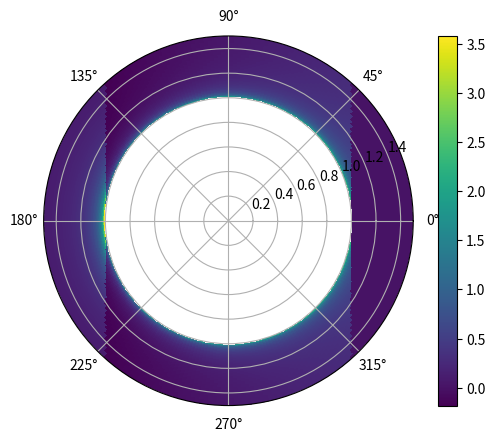

Recreate this plot in Python.
import numpy as np
import matplotlib.pyplot as plt

fig, ax = plt.subplots(1, 1, subplot_kw={"projection": "polar"})

r = np.linspace(1.01, 1.5, 101)
phi = np.linspace(-np.pi, np.pi, 261, endpoint=False)
rr, phiphi = np.meshgrid(r, phi)

ac = np.arccos(1 / rr)
asi = np.arcsin(1 / rr)
jac = 1 / np.sqrt(rr**2 - 1.0)

# jac = 0
B = np.where(
    np.abs(phiphi) > np.pi - ac,
    2 / np.pi * (jac - np.abs(asi)),
    np.where(np.abs(phiphi) > ac, jac / np.pi + ac / np.pi - np.abs(phiphi) / np.pi, 0),
)
msh = ax.pcolormesh(phiphi, rr, B)
fig.colorbar(msh, ax=ax)
